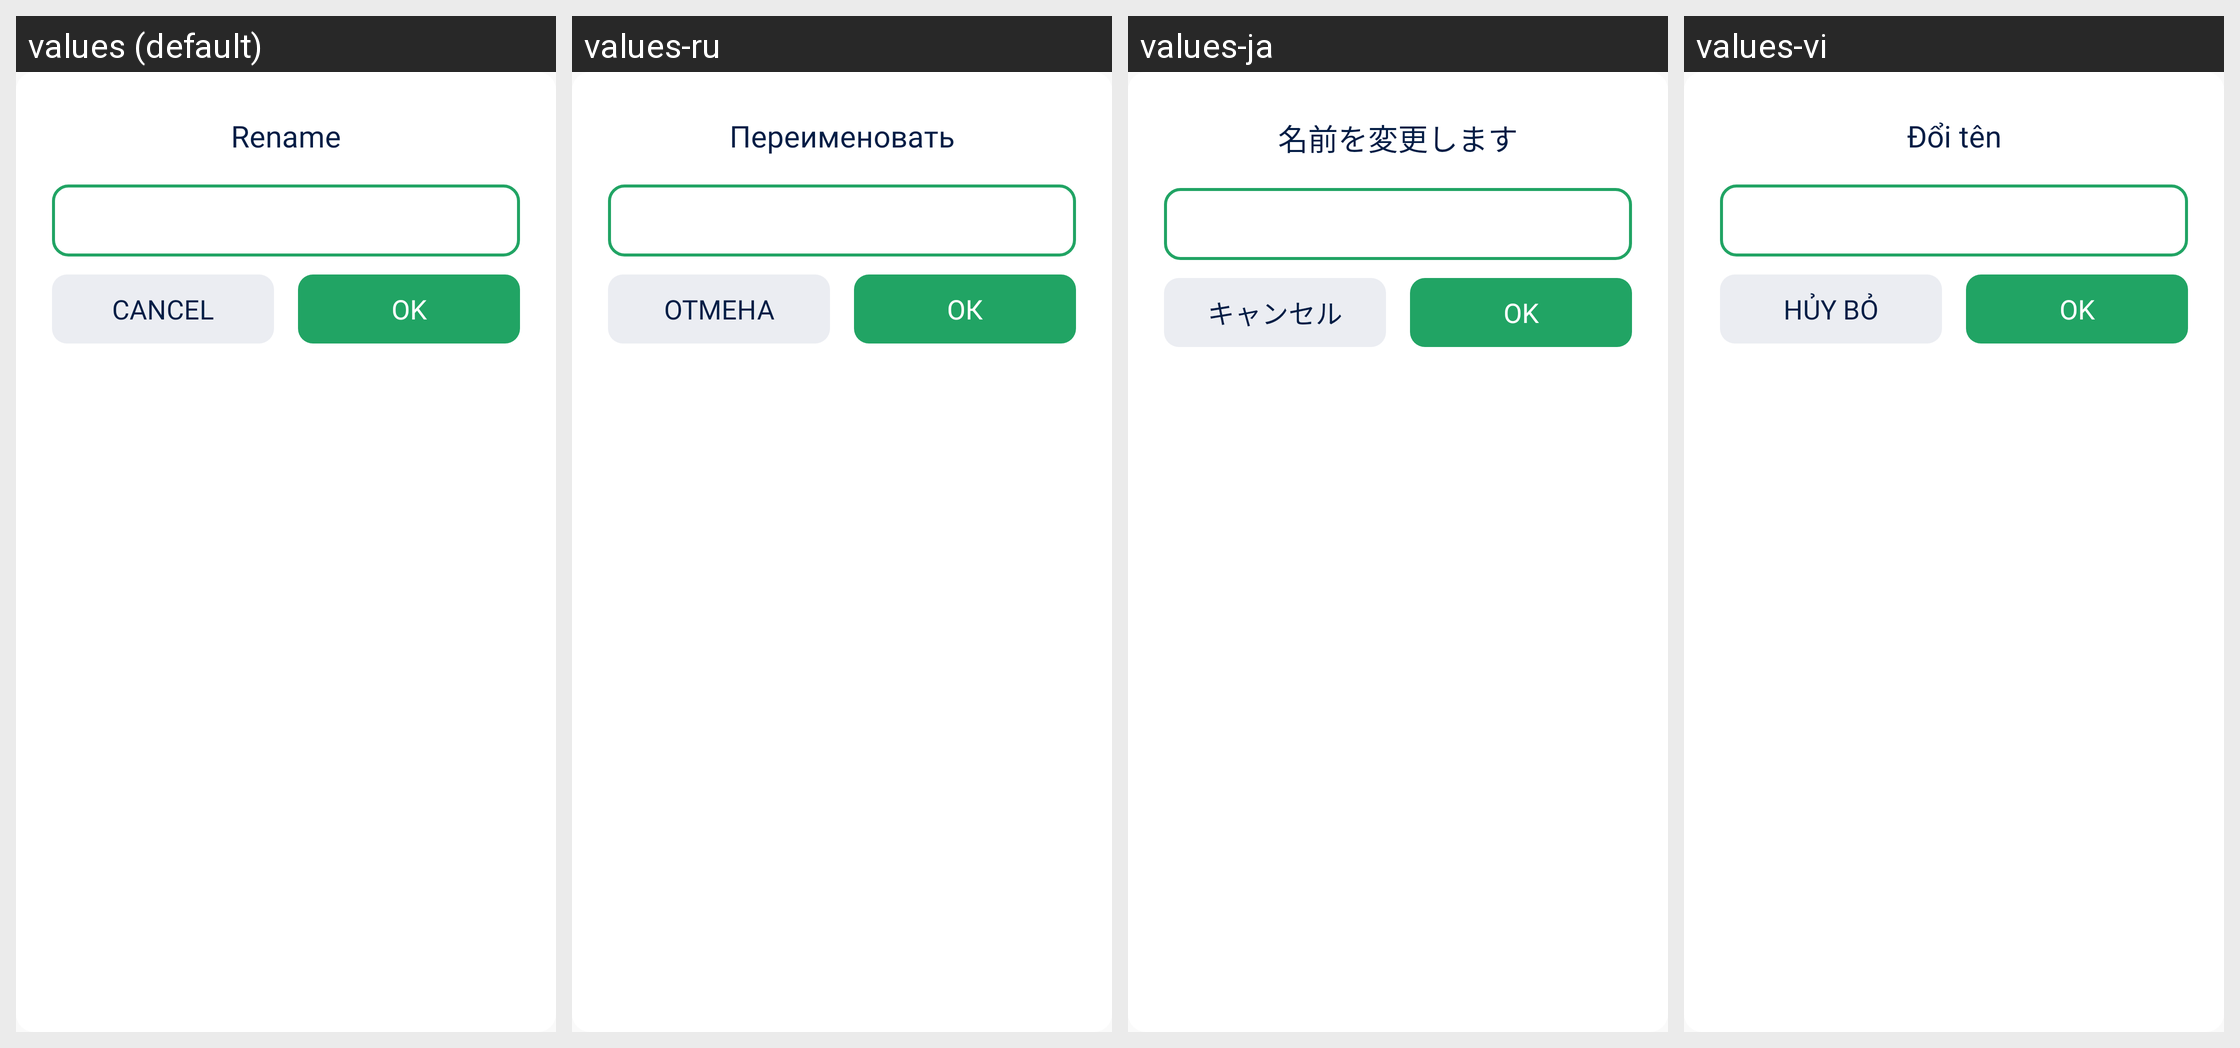

This grid shows one Android layout under several languages. Give, for every string resource on the screen, its name, the default text and each shown locale's text.
Android screen res/layout/dialog_file_rename.xml rendered under 4 locales, left to right: values (default), values-ru, values-ja, values-vi. Device: Nexus 5 (rendered at 1080×1920; each locale shown at half size, 540×960, under a caption strip naming it); theme AppTheme.
Other locales in the repository, not shown: values-ar, values-cs, values-de, values-es, values-hi, values-in, values-it, values-ko, values-pl, values-pt, values-ro, values-sv, values-th.
Strings drawn on this screen, with the default value and each locale's value (text and hints the layout hard-codes, and strings that could not be matched under every locale, appear in the picture but are not listed):

dialog_rename_title
  values: Rename
  values-ru: Переименовать
  values-ja: 名前を変更します
  values-vi: Đổi tên

str_action_cancel
  values: Cancel
  values-ru: Отмена
  values-ja: キャンセル
  values-vi: Hủy bỏ

str_action_ok
  values: OK
  values-ru: ОК
  values-ja: OK
  values-vi: OK
